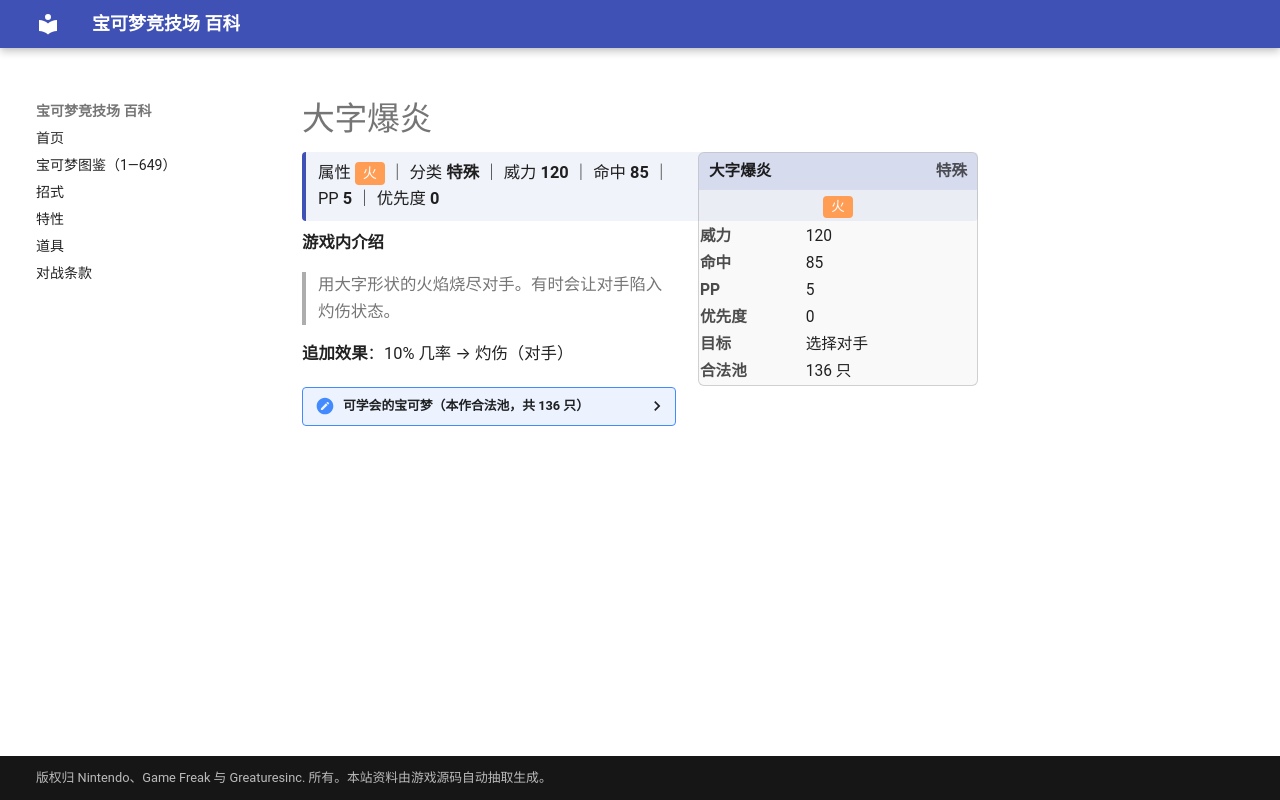

repository: nanmoboys/pkmn-arena-wiki · page: moves/大字爆炎/index.html · generator: mkdocs

# 大字爆炎

<div class="infobox">
<div class="ib-h"><span>大字爆炎</span><span class="ib-no">特殊</span></div>
<div class="ib-ty"><span class="tp" style="background:#FF9D55">火</span></div>
<table class="ib-t"><tr><th>威力</th><td>120</td></tr><tr><th>命中</th><td>85</td></tr><tr><th>PP</th><td>5</td></tr><tr><th>优先度</th><td>0</td></tr><tr><th>目标</th><td>选择对手</td></tr><tr><th>合法池</th><td>136 只</td></tr></table></div>
<div class="head-stat">属性 <span class="tp" style="background:#FF9D55">火</span> ｜ 分类 <b>特殊</b> ｜ 威力 <b>120</b> ｜ 命中 <b>85</b> ｜ PP <b>5</b> ｜ 优先度 <b>0</b></div>

**游戏内介绍**

> 用大字形状的火焰烧尽对手。有时会让对手陷入灼伤状态。

**追加效果**：10% 几率 → 灼伤（对手）

<details class="pool"><summary>可学会的宝可梦（本作合法池，共 136 只）</summary>

<p>小火龙、火恐龙、喷火龙、尼多后、尼多王、皮皮、皮可西、六尾、九尾、胖丁、胖可丁、卡蒂狗、风速狗、腕力、豪力、怪力、小拳石、隆隆石、隆隆岩、小火马、烈焰马、呆呆兽、呆壳兽、臭泥、臭臭泥、卡拉卡拉、嘎啦嘎啦、大舌头、瓦斯弹、双弹瓦斯、独角犀牛、钻角犀兽、吉利蛋、袋兽、鸭嘴火兽、肯泰罗、暴鲤龙、火伊布、化石翼龙、卡比兽、火焰鸟、迷你龙、哈克龙、快龙、超梦、梦幻、火球鼠、火岩鼠、火暴兽、皮宝宝、宝宝丁、波克比、波克基古、呆呆王、土龙弟弟、布鲁、布鲁皇、熔岩虫、熔岩蜗牛、铁炮鱼、章鱼桶、戴鲁比、黑鲁加、鸭嘴宝宝、幸福蛋、炎帝、幼基拉斯、沙基拉斯、班基拉斯、凤王、火稚鸡、力壮鸡、火焰鸡、懒人獭、过动猿、请假王、咕妞妞、吼爆弹、爆音怪、大嘴娃、波士可多拉、呆火驼、喷火驼、煤炭龟、沙漠蜻蜓、七夕青鸟、猫鼬斩、太阳岩、飘浮泡泡、变隐龙、阿勃梭鲁、宝贝龙、甲壳龙、暴飞龙、固拉多、烈空坐、小火焰猴、猛火猴、烈焰猴、头盖龙、战槌龙、盾甲龙、护城龙、臭鼬噗、坦克臭鼬、小福蛋、圆陆鲨、尖牙陆鲨、烈咬陆鲨、小卡比兽、大舌舔、超甲狂犀、鸭嘴炎兽、波克基斯、亚克诺姆、帝牙卢卡、帕路奇亚、席多蓝恩、阿尔宙斯、比克提尼、暖暖猪、炒炒猪、炎武王、爆香猴、爆香猿、差不多娃娃、火红不倒翁、达摩狒狒、烛光灵、灯火幽灵、水晶灯火灵、熔蚁兽、三首恶龙、燃烧虫、火神蛾、莱希拉姆</p>

</details>
